Run: headless pygame with SDL's dummy video driver; simulated clock (each Clock.tick advances the game by its frame time, no real sleeping); random seed 0; keys injected as events and as key.get_pressed() state; mouse plan: one left click at the window centre at the start of phase 2, then a move to the lower-right quarter at the start of phase 3.
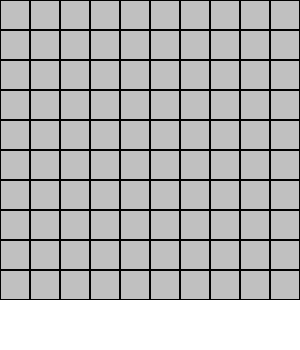
Frame 1 of 4 · flips 1–60 · no input
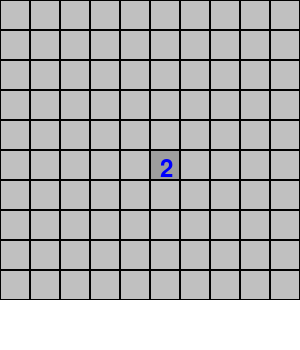
Frame 2 of 4 · flips 61–180 · clicked the window centre · tapped SPACE, RETURN · held RIGHT (→), D
Frame 3 of 4 · flips 181–300 · moved the mouse to the lower-right quarter · held DOWN (↓), S · screen unchanged from frame 2, image omitted
Frame 4 of 4 · flips 301–420 · held LEFT (←), A, UP (↑), W · screen unchanged from frame 3, image omitted

The pygame program that drew these frames:

# import pygame

# # Initialisation
# screen = pygame.display.set_mode((1280,720))
# clock = pygame.time.Clock()
# taille_case = 70
# nb_cases = 10
# screen = pygame.display.set_mode((nb_cases * taille_case, nb_cases * taille_case))
# running = True
# pygame.init()
# pygame.font.init()

# while running:
#     screen.fill("white")  # Effacer l'écran

#     # Dessiner une grille 10x10
#     for x in range(nb_cases):
#         for y in range(nb_cases):
#             pygame.draw.rect(screen, (0, 0, 0), (x * taille_case, y * taille_case, taille_case, taille_case), 1)

#     pygame.display.flip()

#     for event in pygame.event.get():
#         if event.type == pygame.QUIT:
#             running = False
#         # if event.type == pygame.MOUSEBUTTONDOWN:
#         #     if button5.collidepoint(event.pos):  # Vérifie si on clique sur le bouton
#         #         taille_case = 70
#         #         nb_cases = 5
#         #         screen = pygame.display.set_mode((nb_cases * taille_case, nb_cases * taille_case))
#         #         # Dessiner une grille 5x5
#         #         for x in range(nb_cases):
#         #             for y in range(nb_cases):
#         #                 pygame.draw.rect(screen, (0, 0, 0), (x * taille_case, y * taille_case, taille_case, taille_case), 1)

#     clock.tick(60)

# pygame.quit()

# Your pygame initialization and game code here
import pygame
import random

# Initialize Pygame
pygame.init()

# Constants
CELL_SIZE = 30
GRID_SIZE = 10
MINES = 10
WIDTH = GRID_SIZE * CELL_SIZE
HEIGHT = GRID_SIZE * CELL_SIZE + 50

# Colors
WHITE = (255, 255, 255)
GRAY = (192, 192, 192)
DARK_GRAY = (158, 158, 158)
BLACK = (0, 0, 0)
RED = (255, 0, 0)
BLUE = (0, 0, 255)

# Create window
screen = pygame.display.set_mode((WIDTH, HEIGHT))
pygame.display.set_caption("Démineur")


class Cell:

    def __init__(self):
        self.is_mine = False
        self.revealed = False
        self.flagged = False
        self.neighbor_mines = 0


def create_board():
    board = [[Cell() for _ in range(GRID_SIZE)] for _ in range(GRID_SIZE)]
    mines_placed = 0

    while mines_placed < MINES:
        x = random.randint(0, GRID_SIZE - 1)
        y = random.randint(0, GRID_SIZE - 1)
        if not board[y][x].is_mine:
            board[y][x].is_mine = True
            mines_placed += 1

    for y in range(GRID_SIZE):
        for x in range(GRID_SIZE):
            count = 0
            for dy in [-1, 0, 1]:
                for dx in [-1, 0, 1]:
                    ny, nx = y + dy, x + dx
                    if 0 <= ny < GRID_SIZE and 0 <= nx < GRID_SIZE:
                        if board[ny][nx].is_mine:
                            count += 1
            board[y][x].neighbor_mines = count

    return board


def reveal_cell(board, y, x):
    if not (0 <= y < GRID_SIZE and 0 <= x < GRID_SIZE):
        return

    cell = board[y][x]
    if cell.revealed or cell.flagged:
        return

    cell.revealed = True

    if cell.neighbor_mines == 0:
        for dy in [-1, 0, 1]:
            for dx in [-1, 0, 1]:
                reveal_cell(board, y + dy, x + dx)


def main():
    board = create_board()
    game_over = False
    won = False
    font = pygame.font.Font(None, 36)

    while True:
        for event in pygame.event.get():
            if event.type == pygame.QUIT:
                pygame.quit()
                return

            if not game_over and event.type == pygame.MOUSEBUTTONDOWN:
                x = event.pos[0] // CELL_SIZE
                y = event.pos[1] // CELL_SIZE

                if y < GRID_SIZE:
                    if event.button == 1:  # Left click
                        if board[y][x].is_mine:
                            game_over = True
                            # Révéler toute la grille
                            for row in range(GRID_SIZE):
                                for col in range(GRID_SIZE):
                                    board[row][col].revealed = True
                        else:
                            reveal_cell(board, y, x)

                    elif event.button == 3:  # Right click
                        board[y][x].flagged = not board[y][x].flagged

        # Draw board
        screen.fill(WHITE)

        for y in range(GRID_SIZE):
            for x in range(GRID_SIZE):
                cell = board[y][x]
                rect = pygame.Rect(x * CELL_SIZE, y * CELL_SIZE, CELL_SIZE,
                                   CELL_SIZE)
                color = DARK_GRAY if cell.revealed else GRAY
                pygame.draw.rect(screen, color, rect)
                pygame.draw.rect(screen, BLACK, rect, 1)

                if cell.revealed:
                    if cell.is_mine:
                        pygame.draw.circle(screen, BLACK,
                                           (x * CELL_SIZE + CELL_SIZE // 2,
                                            y * CELL_SIZE + CELL_SIZE // 2),
                                           CELL_SIZE // 3)
                    elif cell.neighbor_mines > 0:
                        text = font.render(str(cell.neighbor_mines), True,
                                           BLUE)
                        screen.blit(text, (x * CELL_SIZE + CELL_SIZE // 3,
                                           y * CELL_SIZE + CELL_SIZE // 4))
                elif cell.flagged:
                    pygame.draw.polygon(screen, RED,
                                        [(x * CELL_SIZE + CELL_SIZE // 4,
                                          y * CELL_SIZE + CELL_SIZE // 4),
                                         (x * CELL_SIZE + CELL_SIZE // 4,
                                          y * CELL_SIZE + CELL_SIZE * 3 // 4),
                                         (x * CELL_SIZE + CELL_SIZE * 3 // 4,
                                          y * CELL_SIZE + CELL_SIZE // 2)])

        # Check win condition
        if not game_over:
            won = True
            for y in range(GRID_SIZE):
                for x in range(GRID_SIZE):
                    if not board[y][x].is_mine and not board[y][x].revealed:
                        won = False
                        break

        # Draw game over or win message
        if game_over:
            text = font.render("Game Over!", True, RED)
            screen.blit(text, (WIDTH // 2 - 70, HEIGHT - 40))
        elif won:
            text = font.render("You Win!", True, BLUE)
            screen.blit(text, (WIDTH // 2 - 50, HEIGHT - 40))

        pygame.display.flip()


if __name__ == "__main__":
    main()
